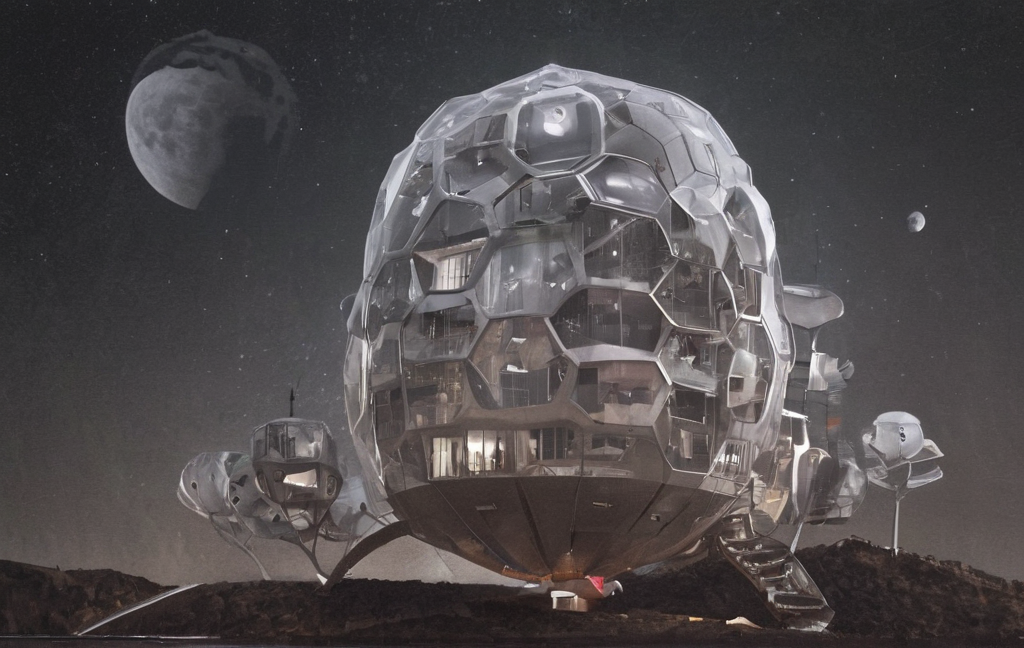
Generation parameters embedded in this image by AUTOMATIC1111 Stable Diffusion web UI or a fork of it (Forge, ...) (PNG 'parameters' text chunk):
A futuristic but compact lunar city module owned by Nestlé, built vertically into a crater wall. Transparent habitat shells reveal food courts, synthetic farms, and luxury space apartments. Drones deliver glowing food pods. A digital sign advertises “Nestlé Air, Water & Food Bundle Plan.” Night-time lunar lighting, extremely sharp details, clean retro-futurist design.
Steps: 20, Sampler: DPM++ 2M, Schedule type: Karras, CFG scale: 1.5, Seed: 3228419054, Size: 1024x648, Model hash: 92957019b4, Model: realismEngineSDXL_v20VAE, Clip skip: 2, Version: v1.10.1